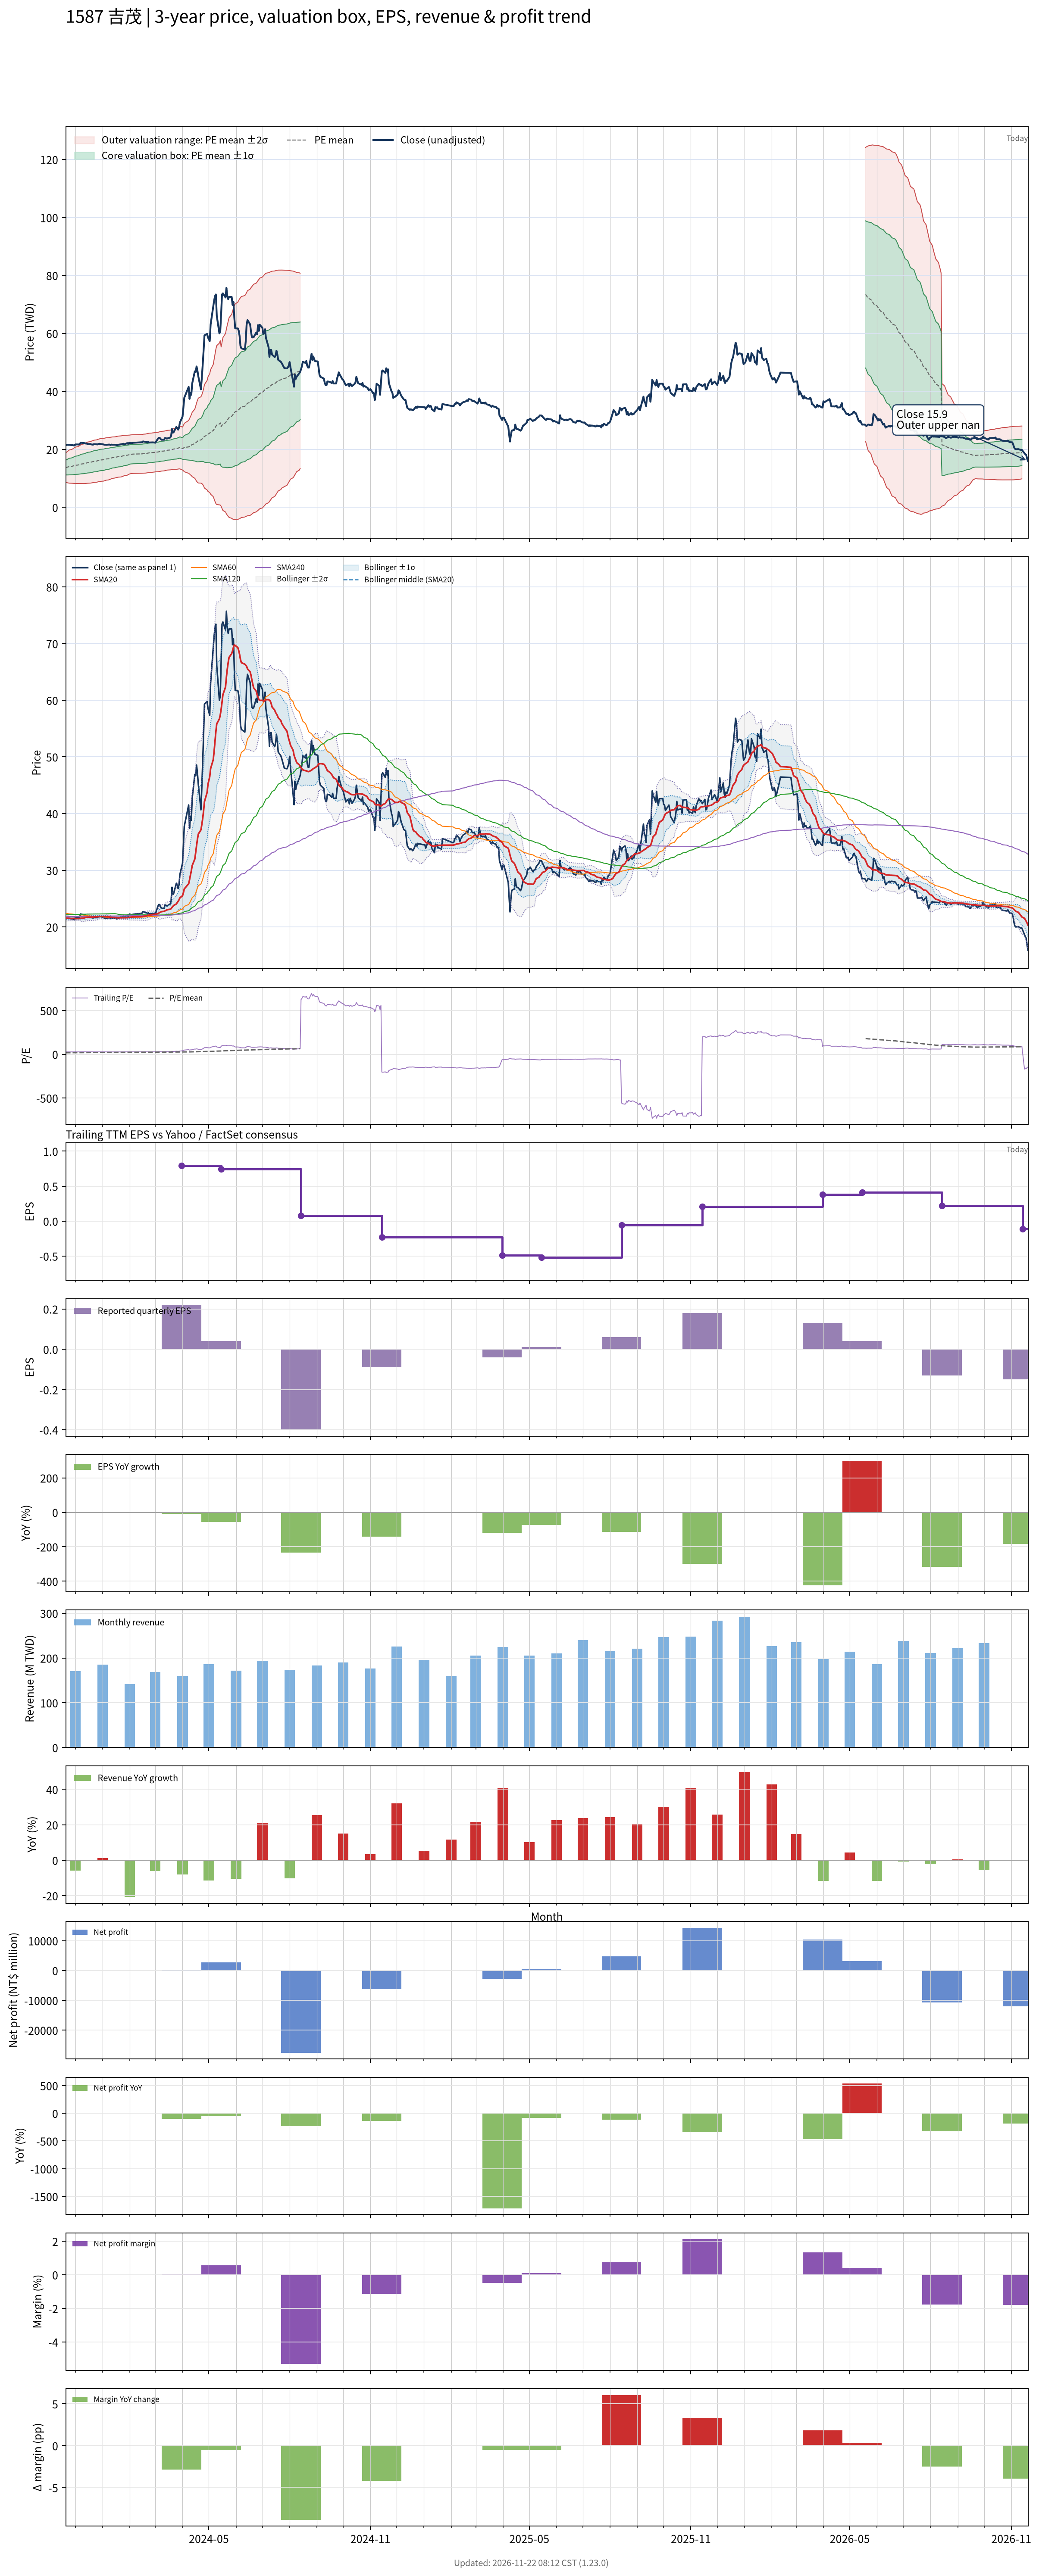

Values plotted in this chart, from the file beside it:
# chart-version: skill-stock-dynamic-val…
date, close, available_date, period_end, eps, ttm_eps, pe, pe_mean, pe_std, price_m2, price_m1, price_mean, price_p1, price_p2, forward_eps, forward_pe, forward_pe_mean, forward_pe_std, forward_price_m2, forward_price_m1, forward_price_mean, forward_price_p1, forward_price_p2, sma20
2023-11-20, 21.47, 2023-11-14, 2023-09-30, 0.22, 0.8094, 26.53, 16.89, 3.139, 8.593, 11.13, 13.67, 16.22, 18.76, , , , , , , , , , 21.59
2023-11-21, 21.47, 2023-11-14, 2023-09-30, 0.22, 0.8094, 26.53, 17, 3.245, 8.509, 11.14, 13.76, 16.39, 19.01, , , , , , , , , , 21.56
2023-11-22, 21.57, 2023-11-14, 2023-09-30, 0.22, 0.8094, 26.65, 17.11, 3.346, 8.433, 11.14, 13.85, 16.56, 19.27, , , , , , , , , , 21.53
2023-11-23, 21.52, 2023-11-14, 2023-09-30, 0.22, 0.8094, 26.59, 17.22, 3.441, 8.368, 11.15, 13.94, 16.72, 19.51, , , , , , , , , , 21.52
2023-11-24, 21.52, 2023-11-14, 2023-09-30, 0.22, 0.8094, 26.59, 17.33, 3.531, 8.307, 11.16, 14.02, 16.88, 19.74, , , , , , , , , , 21.51
2023-11-27, 21.42, 2023-11-14, 2023-09-30, 0.22, 0.8094, 26.47, 17.44, 3.609, 8.27, 11.19, 14.11, 17.03, 19.95, , , , , , , , , , 21.49
2023-11-28, 21.42, 2023-11-14, 2023-09-30, 0.22, 0.8094, 26.47, 17.55, 3.682, 8.241, 11.22, 14.2, 17.18, 20.16, , , , , , , , , , 21.5
2023-11-29, 21.33, 2023-11-14, 2023-09-30, 0.22, 0.8094, 26.35, 17.65, 3.748, 8.222, 11.26, 14.29, 17.32, 20.36, , , , , , , , , , 21.5
2023-11-30, 21.28, 2023-11-14, 2023-09-30, 0.22, 0.8094, 26.29, 17.76, 3.808, 8.212, 11.29, 14.38, 17.46, 20.54, , , , , , , , , , 21.48
2023-12-01, 21.66, 2023-11-14, 2023-09-30, 0.22, 0.8094, 26.76, 17.87, 3.874, 8.196, 11.33, 14.47, 17.6, 20.74, , , , , , , , , , 21.48
2023-12-04, 21.66, 2023-11-14, 2023-09-30, 0.22, 0.8094, 26.76, 17.99, 3.935, 8.187, 11.37, 14.56, 17.74, 20.93, , , , , , , , , , 21.47
2023-12-05, 21.62, 2023-11-14, 2023-09-30, 0.22, 0.8094, 26.71, 18.1, 3.992, 8.185, 11.42, 14.65, 17.88, 21.11, , , , , , , , , , 21.48
2023-12-06, 21.81, 2023-11-14, 2023-09-30, 0.22, 0.8094, 26.94, 18.21, 4.05, 8.182, 11.46, 14.74, 18.02, 21.29, , , , , , , , , , 21.48
2023-12-07, 22.28, 2023-11-14, 2023-09-30, 0.22, 0.8094, 27.53, 18.33, 4.115, 8.17, 11.5, 14.83, 18.16, 21.49, , , , , , , , , , 21.51
2023-12-08, 22.23, 2023-11-14, 2023-09-30, 0.22, 0.8094, 27.47, 18.44, 4.175, 8.168, 11.55, 14.93, 18.31, 21.68, , , , , , , , , , 21.55
2023-12-11, 22.14, 2023-11-14, 2023-09-30, 0.22, 0.8094, 27.35, 18.56, 4.229, 8.174, 11.6, 15.02, 18.44, 21.87, , , , , , , , , , 21.59
2023-12-12, 22.09, 2023-11-14, 2023-09-30, 0.22, 0.8094, 27.29, 18.67, 4.278, 8.186, 11.65, 15.11, 18.57, 22.04, , , , , , , , , , 21.64
2023-12-13, 21.95, 2023-11-14, 2023-09-30, 0.22, 0.8094, 27.12, 18.78, 4.321, 8.209, 11.71, 15.2, 18.7, 22.2, , , , , , , , , , 21.67
2023-12-14, 22, 2023-11-14, 2023-09-30, 0.22, 0.8094, 27.18, 18.9, 4.361, 8.236, 11.77, 15.3, 18.83, 22.35, , , , , , , , , , 21.71
2023-12-15, 21.81, 2023-11-14, 2023-09-30, 0.22, 0.8094, 26.94, 19.01, 4.394, 8.273, 11.83, 15.39, 18.94, 22.5, , , , , , , , , , 21.71
2023-12-18, 21.81, 2023-11-14, 2023-09-30, 0.22, 0.8094, 26.94, 19.12, 4.423, 8.317, 11.9, 15.48, 19.06, 22.64, , , , , , , , , , 21.73
2023-12-19, 21.66, 2023-11-14, 2023-09-30, 0.22, 0.8094, 26.76, 19.23, 4.447, 8.368, 11.97, 15.57, 19.17, 22.76, , , , , , , , , , 21.74
2023-12-20, 21.66, 2023-11-14, 2023-09-30, 0.22, 0.8094, 26.76, 19.34, 4.467, 8.425, 12.04, 15.66, 19.27, 22.89, , , , , , , , , , 21.74
2023-12-21, 21.57, 2023-11-14, 2023-09-30, 0.22, 0.8094, 26.65, 19.45, 4.484, 8.488, 12.12, 15.75, 19.37, 23, , , , , , , , , , 21.75
2023-12-22, 21.76, 2023-11-14, 2023-09-30, 0.22, 0.8094, 26.88, 19.57, 4.5, 8.551, 12.19, 15.84, 19.48, 23.12, , , , , , , , , , 21.76
2023-12-25, 21.71, 2023-11-14, 2023-09-30, 0.22, 0.8094, 26.82, 19.68, 4.515, 8.615, 12.27, 15.92, 19.58, 23.23, , , , , , , , , , 21.77
2023-12-26, 21.66, 2023-11-14, 2023-09-30, 0.22, 0.8094, 26.76, 19.79, 4.526, 8.687, 12.35, 16.01, 19.68, 23.34, , , , , , , , , , 21.78
2023-12-27, 21.76, 2023-11-14, 2023-09-30, 0.22, 0.8094, 26.88, 19.9, 4.536, 8.76, 12.43, 16.1, 19.77, 23.45, , , , , , , , , , 21.81
2023-12-28, 21.9, 2023-11-14, 2023-09-30, 0.22, 0.8094, 27.06, 20.01, 4.545, 8.836, 12.52, 16.19, 19.87, 23.55, , , , , , , , , , 21.84
2023-12-29, 21.85, 2023-11-14, 2023-09-30, 0.22, 0.8094, 27, 20.12, 4.55, 8.919, 12.6, 16.29, 19.97, 23.65, , , , , , , , , , 21.85
2024-01-02, 21.66, 2023-11-14, 2023-09-30, 0.22, 0.8094, 26.76, 20.23, 4.549, 9.011, 12.69, 16.37, 20.06, 23.74, , , , , , , , , , 21.85
2024-01-03, 21.57, 2023-11-14, 2023-09-30, 0.22, 0.8094, 26.65, 20.34, 4.542, 9.112, 12.79, 16.46, 20.14, 23.82, , , , , , , , , , 21.84
2024-01-04, 21.57, 2023-11-14, 2023-09-30, 0.22, 0.8094, 26.65, 20.45, 4.532, 9.217, 12.89, 16.55, 20.22, 23.89, , , , , , , , , , 21.83
2024-01-05, 21.52, 2023-11-14, 2023-09-30, 0.22, 0.8094, 26.59, 20.56, 4.519, 9.327, 12.99, 16.64, 20.3, 23.96, , , , , , , , , , 21.79
2024-01-08, 21.62, 2023-11-14, 2023-09-30, 0.22, 0.8094, 26.71, 20.67, 4.505, 9.441, 13.09, 16.73, 20.38, 24.03, , , , , , , , , , 21.76
2024-01-09, 21.62, 2023-11-14, 2023-09-30, 0.22, 0.8094, 26.71, 20.79, 4.487, 9.56, 13.19, 16.82, 20.45, 24.09, , , , , , , , , , 21.74
2024-01-10, 21.47, 2023-11-14, 2023-09-30, 0.22, 0.8094, 26.53, 20.9, 4.465, 9.685, 13.3, 16.91, 20.53, 24.14, , , , , , , , , , 21.71
2024-01-11, 21.62, 2023-11-14, 2023-09-30, 0.22, 0.8094, 26.71, 21.01, 4.441, 9.813, 13.41, 17, 20.6, 24.19, , , , , , , , , , 21.69
2024-01-12, 21.57, 2023-11-14, 2023-09-30, 0.22, 0.8094, 26.65, 21.12, 4.416, 9.943, 13.52, 17.09, 20.67, 24.24, , , , , , , , , , 21.67
2024-01-15, 21.57, 2023-11-14, 2023-09-30, 0.22, 0.8094, 26.65, 21.23, 4.389, 10.08, 13.63, 17.18, 20.73, 24.28, , , , , , , , , , 21.66
2024-01-16, 21.52, 2023-11-14, 2023-09-30, 0.22, 0.8094, 26.59, 21.32, 4.377, 10.17, 13.72, 17.26, 20.8, 24.34, , , , , , , , , , 21.64
2024-01-17, 21.42, 2023-11-14, 2023-09-30, 0.22, 0.8094, 26.47, 21.41, 4.372, 10.25, 13.79, 17.33, 20.87, 24.41, , , , , , , , , , 21.63
2024-01-18, 21.42, 2023-11-14, 2023-09-30, 0.22, 0.8094, 26.47, 21.49, 4.376, 10.31, 13.85, 17.4, 20.94, 24.48, , , , , , , , , , 21.62
2024-01-19, 21.57, 2023-11-14, 2023-09-30, 0.22, 0.8094, 26.65, 21.58, 4.378, 10.38, 13.92, 17.46, 21.01, 24.55, , , , , , , , , , 21.62
2024-01-22, 21.71, 2023-11-14, 2023-09-30, 0.22, 0.8094, 26.82, 21.66, 4.378, 10.45, 13.99, 17.53, 21.08, 24.62, , , , , , , , , , 21.62
2024-01-23, 21.76, 2023-11-14, 2023-09-30, 0.22, 0.8094, 26.88, 21.76, 4.367, 10.54, 14.08, 17.61, 21.14, 24.68, , , , , , , , , , 21.62
2024-01-24, 21.85, 2023-11-14, 2023-09-30, 0.22, 0.8094, 27, 21.86, 4.338, 10.67, 14.18, 17.7, 21.21, 24.72, , , , , , , , , , 21.63
2024-01-25, 21.9, 2023-11-14, 2023-09-30, 0.22, 0.8094, 27.06, 21.97, 4.305, 10.81, 14.3, 17.78, 21.27, 24.75, , , , , , , , , , 21.63
2024-01-26, 21.66, 2023-11-14, 2023-09-30, 0.22, 0.8094, 26.76, 22.07, 4.285, 10.92, 14.39, 17.86, 21.33, 24.8, , , , , , , , , , 21.62
2024-01-29, 22.14, 2023-11-14, 2023-09-30, 0.22, 0.8094, 27.35, 22.17, 4.261, 11.05, 14.49, 17.94, 21.39, 24.84, , , , , , , , , , 21.64
2024-01-30, 21.85, 2023-11-14, 2023-09-30, 0.22, 0.8094, 27, 22.27, 4.221, 11.2, 14.61, 18.03, 21.45, 24.86, , , , , , , , , , 21.65
2024-01-31, 22.19, 2023-11-14, 2023-09-30, 0.22, 0.8094, 27.41, 22.39, 4.176, 11.36, 14.74, 18.12, 21.5, 24.88, , , , , , , , , , 21.68
2024-02-01, 22.28, 2023-11-14, 2023-09-30, 0.22, 0.8094, 27.53, 22.5, 4.132, 11.52, 14.87, 18.21, 21.55, 24.9, , , , , , , , , , 21.71
2024-02-02, 22.09, 2023-11-14, 2023-09-30, 0.22, 0.8094, 27.29, 22.58, 4.129, 11.59, 14.93, 18.28, 21.62, 24.96, , , , , , , , , , 21.74
2024-02-05, 22.23, 2023-11-14, 2023-09-30, 0.22, 0.8094, 27.47, 22.66, 4.128, 11.66, 15, 18.34, 21.68, 25.02, , , , , , , , , , 21.77
2024-02-15, 22.42, 2023-11-14, 2023-09-30, 0.22, 0.8094, 27.71, 22.74, 4.131, 11.72, 15.07, 18.41, 21.75, 25.09, , , , , , , , , , 21.81
2024-02-16, 22.71, 2023-11-14, 2023-09-30, 0.22, 0.8094, 28.06, 22.81, 4.15, 11.75, 15.11, 18.46, 21.82, 25.18, , , , , , , , , , 21.87
2024-02-19, 22.52, 2023-11-14, 2023-09-30, 0.22, 0.8094, 27.82, 22.88, 4.161, 11.79, 15.15, 18.52, 21.89, 25.26, , , , , , , , , , 21.92
2024-02-20, 22.52, 2023-11-14, 2023-09-30, 0.22, 0.8094, 27.82, 22.96, 4.171, 11.83, 15.21, 18.58, 21.96, 25.33, , , , , , , , , , 21.97
... 669 more rows
